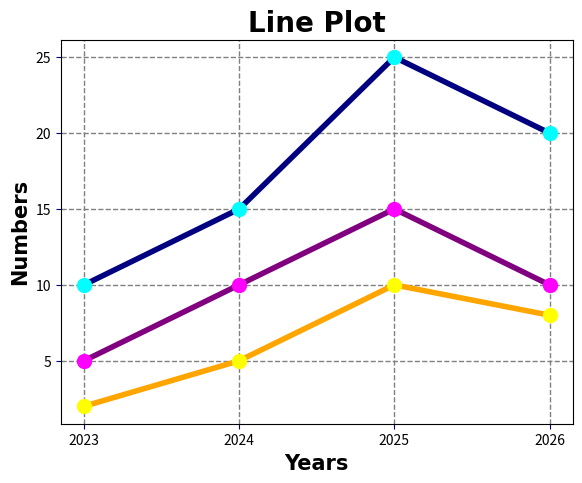
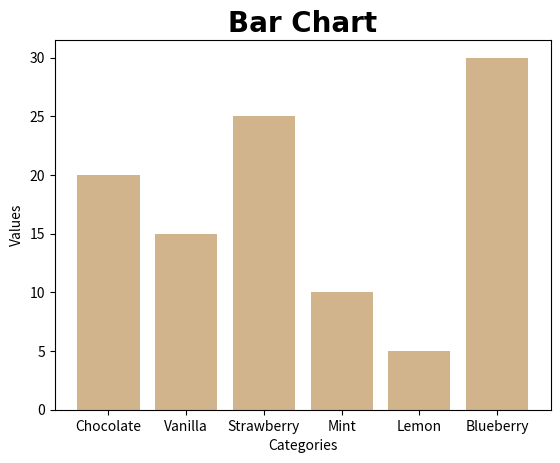
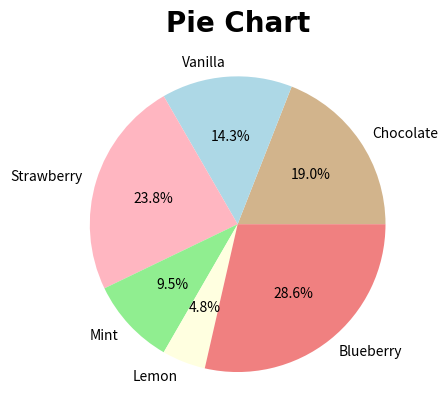
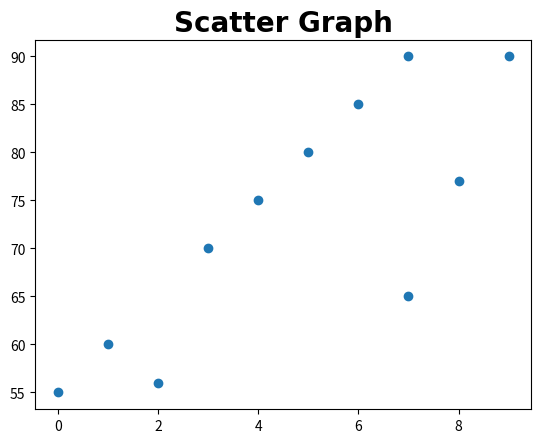
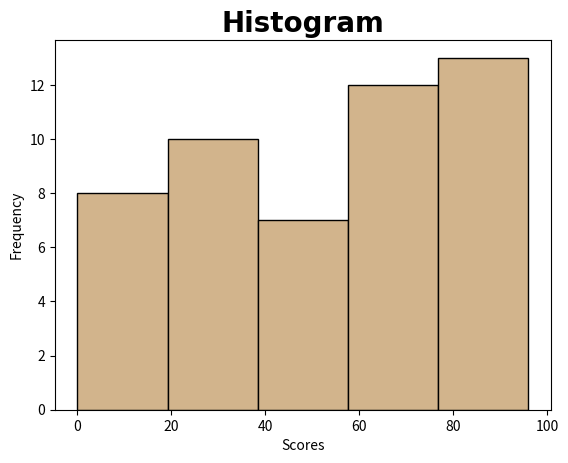

The matplotlib source for these figures, in order:
import matplotlib.pyplot as plt
import numpy as np

x = np.array([2023, 2024, 2025, 2026])
y1 = np.array([10, 15, 25, 20])
y2 = np.array([5, 10, 15, 10])
y3 = np.array([2, 5, 10, 8])

plt.title("Line Plot", fontsize=20,
                        family='Arial',
                        fontweight='bold',
                        color='Black')

plt.xlabel("Years", fontsize=15,
                    family='Arial',
                    fontweight='bold',
                    color='Black')
plt.ylabel("Numbers", fontsize=15,
                    family='Arial',
                    fontweight='bold',
                    color='Black')

plt.tick_params(axis='both',
                color='navy')

plt.plot(x,y1, marker='o',
         markersize=10,
         markerfacecolor='cyan',
         markeredgecolor='cyan',
         linestyle='solid',
         linewidth=4,
         color='navy')
plt.plot(x,y2, marker='o',
         markersize=10,
         markerfacecolor='magenta',
         markeredgecolor='magenta',
         linestyle='solid',
         linewidth=4,
         color='purple')
plt.plot(x,y3, marker='o',
         markersize=10,
         markerfacecolor='yellow',
         markeredgecolor='yellow',
         linestyle='solid',
         linewidth=4,
         color='orange')

plt.xticks(x)

plt.subplots_adjust(left=0.1, 
                    right=0.9, 
                    top=0.9, 
                    bottom=0.1)

plt.grid(color='gray', 
         linestyle='--', 
         linewidth=1)

plt.show()

#Bar chart
cat = ['Chocolate', 'Vanilla', 'Strawberry', 'Mint','Lemon', 'Blueberry']
values = [20, 15, 25, 10, 5, 30]

plt.bar(cat, values, color=[ 'tan'])

plt.title("Bar Chart", fontsize=20,
                        family='Arial',
                        fontweight='bold',
                        color='Black')

plt.xlabel("Categories")
plt.ylabel("Values")

plt.show()

plt.pie(values, labels=cat,
                autopct='%1.1f%%', 
                colors=['tan', 'lightblue', 'lightpink', 'lightgreen', 'lightyellow', 'lightcoral'])

plt.title("Pie Chart", fontsize=20,
                        family='Arial',
                        fontweight='bold',
                        color='Black')

plt.show()

#Scatter Graph

x1 = np.array([0,1,2,3,4,5,6,7,7,8,9])
y1 = np.array([55,60,56,70,75,80,85,65,90,77,90])

plt.scatter(x1,y1)
plt.title("Scatter Graph",  fontsize=20,
                            family='Arial',
                            fontweight='bold',
                            color='Black')

plt.show()

scores = np.random.randint(0, 100, 50)
plt.hist(scores, bins=5, color='tan', edgecolor='black')
plt.title("Histogram", fontsize=20,
                        family='Arial',
                        fontweight='bold',
                        color='Black')
plt.xlabel("Scores")
plt.ylabel("Frequency")

plt.show()
